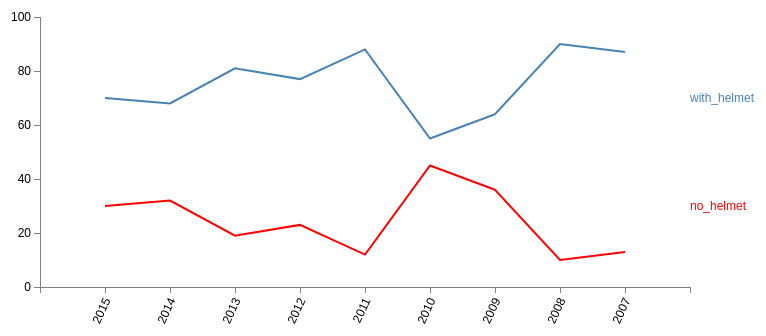
D3 v3 page, settled after 360 driven frames (6 s of simulated time); the page loaded 1 data file(s).



var	margin = {top: 30, right: 100, bottom: 150, left: 50},
	width = 800 - margin.left - margin.right,
	height = 450 - margin.top - margin.bottom;

var x = d3.scale.ordinal().rangeRoundBands([0, width], 1);	
var	y = d3.scale.linear().range([height, 0]);

var xAxis = d3.svg.axis()
              .scale(x)
              .orient("bottom");

var	yAxis = d3.svg.axis().scale(y)
	.orient("left").ticks(5);

var	valueline = d3.svg.line()
	.x(function(d) { return x(d.year); })
	.y(function(d) { return y(d.with_helmet); });
	
var	valueline2 = d3.svg.line()
	.x(function(d) { return x(d.year); })
	.y(function(d) { return y(d.no_helmet); });
  
var	svg = d3.select("body")
	        .append("svg")
	          .attr("width", width + margin.left + margin.right)
	          .attr("height", height + margin.top + margin.bottom)
         	.append("g")
	          .attr("transform", "translate(" + margin.left + "," + margin.top + ")");

// Get the data
d3.csv("data.csv", function(error, data) {
	data.forEach(function(d, i) {
		d.year = d.year;
		d.with_helmet = +d.with_helmet;
		d.no_helmet = +d.no_helmet;
	});

	// Scale the range of the data
	x.domain(data.map(function(d) { return d.year; }));
	y.domain([0, 100]);
	
	// Add the value line1 path.
	svg.append("path")		
		 .attr("class", "line")
		 .attr("d", valueline(data));

	// Add the value line2 path.
	svg.append("path")		
		 .attr("class", "line")
		 .style("stroke", "red")
		 .attr("d", valueline2(data));
		 
	// Add the X Axis
	svg.append("g")			
		 .attr("class", "x axis")
		 .attr("transform", "translate(0," + height + ")")
		 .call(xAxis)
    .selectAll("text")  
        .style("text-anchor", "end")
         .attr("dx", "-.8em")
         .attr("dy", ".15em")
         .attr("transform", function(d) { return "rotate(-65)" });
		 
	// Add the Y Axis
	svg.append("g")			
	     .attr("class", "y axis")
		 .call(yAxis);

	svg.append("text")
		 .attr("transform", "translate(" + (width) + "," + y(data[0].no_helmet) + ")")
		 .attr("dy", ".35em")
		 .attr("text-anchor", "start")
		.style("fill", "red")
		 .text("no_helmet");

	svg.append("text")
		 .attr("transform", "translate(" + (width) + "," + y(data[0].with_helmet) + ")")
		 .attr("dy", ".35em")
		 .attr("text-anchor", "start")
		.style("fill", "steelblue")
		 .text("with_helmet");

});



### data: data.csv
year, with_helmet, no_helmet
2015, 70, 30
2014, 68, 32
2013, 81, 19
2012, 77, 23
2011, 88, 12
2010, 55, 45
2009, 64, 36
2008, 90, 10
2007, 87, 13